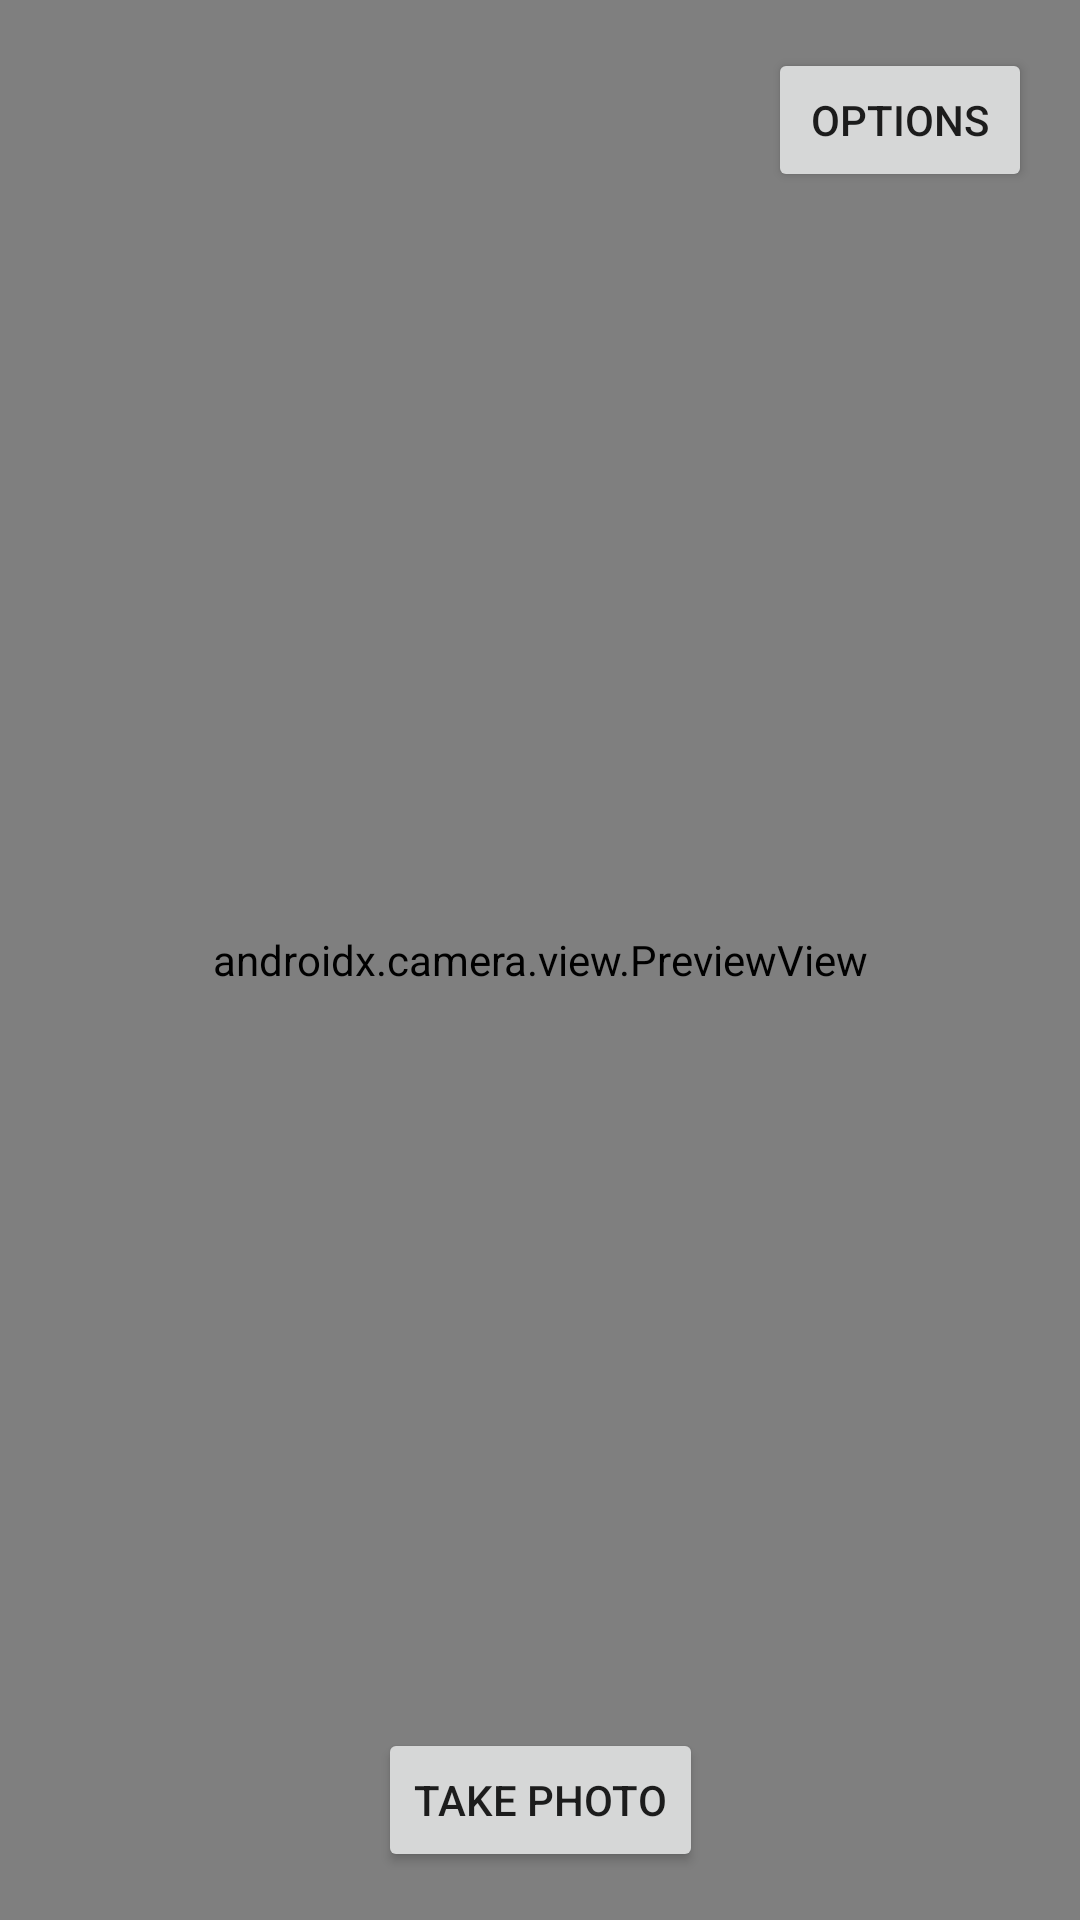

Layout XML and referenced resources for this Android screen:
<!-- AndroidManifest.xml: application theme Theme.Fotobudka -->
<!-- res/layout/fragment_camera.xml -->
<?xml version="1.0" encoding="utf-8"?>
<androidx.constraintlayout.widget.ConstraintLayout
    xmlns:android="http://schemas.android.com/apk/res/android"
    xmlns:tools="http://schemas.android.com/tools"
    xmlns:app="http://schemas.android.com/apk/res-auto"
    android:layout_width="match_parent"
    android:layout_height="match_parent"
    tools:context=".CameraFragment">

    <androidx.camera.view.PreviewView
        android:id="@+id/cameraPV"
        android:layout_width="match_parent"
        android:layout_height="match_parent" />

    <Button
        android:id="@+id/optionsBtn"
        android:layout_width="wrap_content"
        android:layout_height="wrap_content"
        android:text="@string/options"
        android:layout_marginTop="16dp"
        android:layout_marginEnd="16dp"
        app:layout_constraintEnd_toEndOf="parent"
        app:layout_constraintTop_toTopOf="parent" />

    <Button
        android:id="@+id/takePhotoBtn"
        android:layout_width="wrap_content"
        android:layout_height="wrap_content"
        android:text="@string/take_photo"
        android:layout_marginBottom="16dp"
        app:layout_constraintStart_toStartOf="parent"
        app:layout_constraintEnd_toEndOf="parent"
        app:layout_constraintBottom_toBottomOf="parent" />

</androidx.constraintlayout.widget.ConstraintLayout>
<!-- resources referenced by this layout -->
<resources>
  <string name="options">OPTIONS</string>
  <string name="take_photo">TAKE PHOTO</string>
  <style name="Theme.Fotobudka" parent="Theme.MaterialComponents.DayNight.DarkActionBar">
          
          <item name="colorPrimary">@color/purple_500</item>
          <item name="colorPrimaryVariant">@color/purple_700</item>
          <item name="colorOnPrimary">@color/white</item>
          
          <item name="colorSecondary">@color/teal_200</item>
          <item name="colorSecondaryVariant">@color/teal_700</item>
          <item name="colorOnSecondary">@color/black</item>
          
          <item name="android:statusBarColor">?attr/colorPrimaryVariant</item>
          
      </style>
  <!-- not gathered from this repository: default colours our renderer supplied (Android Studio template values) -->
  <color name="purple_500">#FF6200EE</color>
  <color name="purple_700">#FF3700B3</color>
  <color name="teal_200">#FF03DAC5</color>
  <color name="teal_700">#FF018786</color>
  <color name="black">#FF000000</color>
  <color name="white">#FFFFFFFF</color>
</resources>
